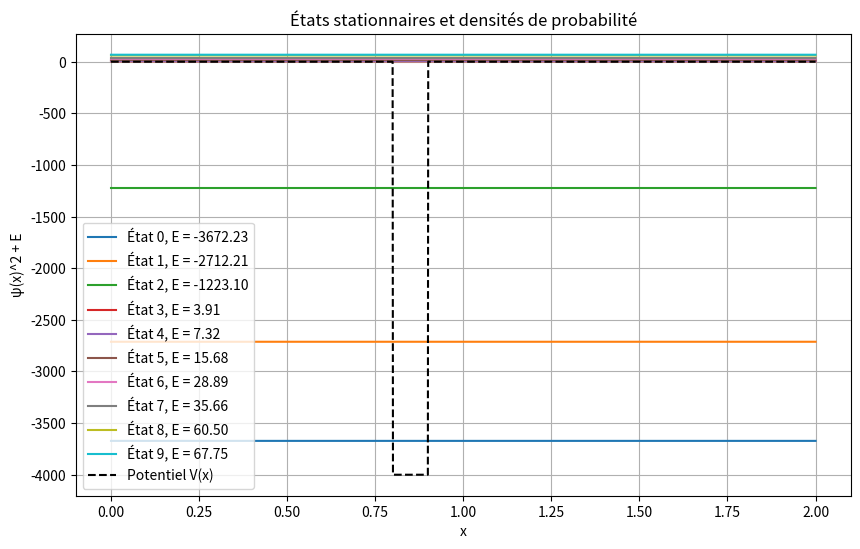

This figure's Python source:
import numpy as np
import matplotlib.pyplot as plt
from scipy.linalg import eigh  

dx = 0.001
L = 2.0
nx = int(L/dx)
x = np.linspace(0, L, nx)

V0 = -4000
V = np.zeros(nx)
V[(x >= 0.8) & (x <= 0.9)] = V0

# Construction du Hamiltonien (discrétisation du Laplacien)
main_diag = -2 * np.ones(nx)
off_diag = np.ones(nx - 1)
laplacien = (np.diag(main_diag) + np.diag(off_diag, 1) + np.diag(off_diag, -1)) / dx**2

H = -0.5 * laplacien + np.diag(V)

num_etats = 10  # Nombre d’états stationnaires à extraire
energies, etats = eigh(H)

# Normalisation des états propres
etats_normalises = etats / np.sqrt(np.sum(np.abs(etats)**2) * dx)

# Affichage des états stationnaires
plt.figure(figsize=(10, 6))
for i in range(num_etats):
    plt.plot(x, etats_normalises[:, i]**2 + energies[i], label=f"État {i}, E = {energies[i]:.2f}")

plt.plot(x, V, color='k', linestyle='--', label="Potentiel V(x)")
plt.xlabel("x")
plt.ylabel("ψ(x)^2 + E")
plt.title("États stationnaires et densités de probabilité")
plt.legend()
plt.grid()
plt.show()
